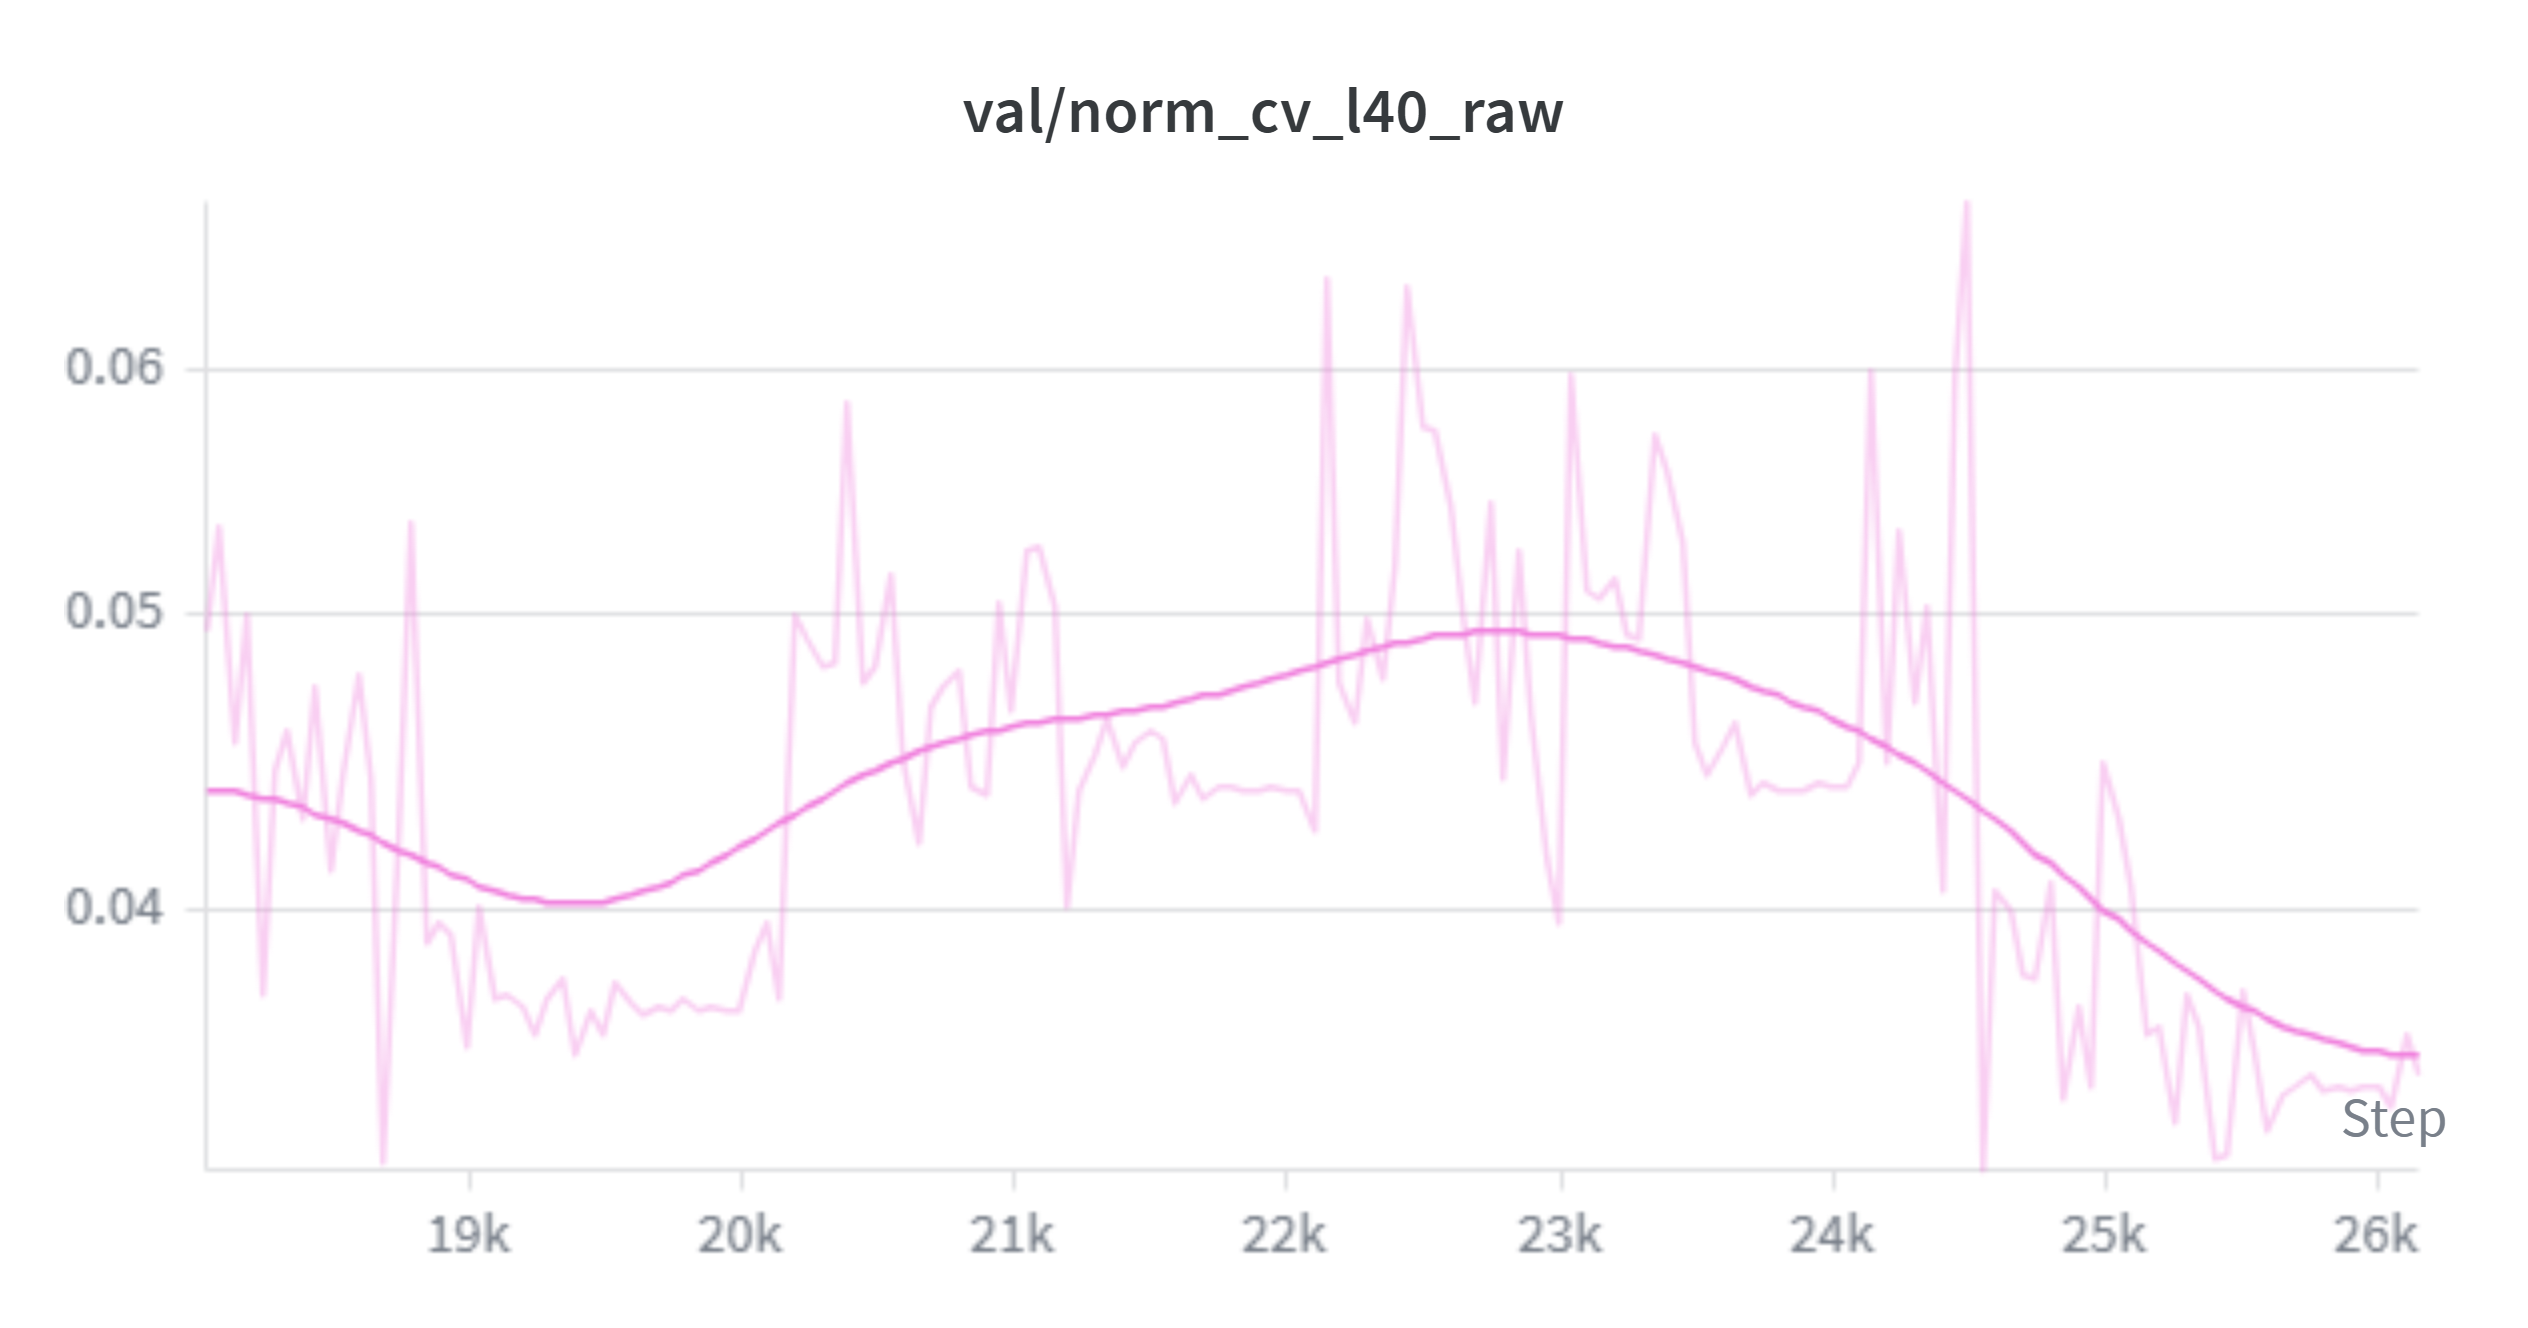

Source data for this figure (header and first rows):
Step, tpu-v4-spmd-resumed-18000 - val/norm_cv_…, tpu-v4-spmd-resumed-18000 - val/norm_cv_…, tpu-v4-spmd-resumed-18000 - val/norm_cv_…
18040, 0.04933, 0.04933, 0.04933
18090, 0.05334, 0.05334, 0.05334
18140, 0.04529, 0.04529, 0.04529
18190, 0.04999, 0.04999, 0.04999
18240, 0.03751, 0.03751, 0.03751
18290, 0.04445, 0.04445, 0.04445
18340, 0.04574, 0.04574, 0.04574
18390, 0.04279, 0.04279, 0.04279
18440, 0.04727, 0.04727, 0.04727
18490, 0.04119, 0.04119, 0.04119
18540, 0.04422, 0.04422, 0.04422
18590, 0.04774, 0.04774, 0.04774
18640, 0.04419, 0.04419, 0.04419
18690, 0.03305, 0.03305, 0.03305
18740, 0.04244, 0.04244, 0.04244
18790, 0.05358, 0.05358, 0.05358
18840, 0.03901, 0.03901, 0.03901
18890, 0.0396, 0.0396, 0.0396
18940, 0.03922, 0.03922, 0.03922
18990, 0.03604, 0.03604, 0.03604
19040, 0.0401, 0.0401, 0.0401
19090, 0.03734, 0.03734, 0.03734
19140, 0.03745, 0.03745, 0.03745
19190, 0.03719, 0.03719, 0.03719
19240, 0.03636, 0.03636, 0.03636
19290, 0.03738, 0.03738, 0.03738
19340, 0.03792, 0.03792, 0.03792
19390, 0.03589, 0.03589, 0.03589
19440, 0.0371, 0.0371, 0.0371
19490, 0.0364, 0.0364, 0.0364
19540, 0.03781, 0.03781, 0.03781
19590, 0.0373, 0.0373, 0.0373
19640, 0.03692, 0.03692, 0.03692
19690, 0.03713, 0.03713, 0.03713
19740, 0.03708, 0.03708, 0.03708
19790, 0.03739, 0.03739, 0.03739
19840, 0.037, 0.037, 0.037
19890, 0.03715, 0.03715, 0.03715
19940, 0.03708, 0.03708, 0.03708
19990, 0.03707, 0.03707, 0.03707
20040, 0.03874, 0.03874, 0.03874
20090, 0.03954, 0.03954, 0.03954
20140, 0.03741, 0.03741, 0.03741
20190, 0.04994, 0.04994, 0.04994
20240, 0.04903, 0.04903, 0.04903
20290, 0.04807, 0.04807, 0.04807
20340, 0.04813, 0.04813, 0.04813
20390, 0.05864, 0.05864, 0.05864
20440, 0.04746, 0.04746, 0.04746
20490, 0.04797, 0.04797, 0.04797
20540, 0.05147, 0.05147, 0.05147
20590, 0.04486, 0.04486, 0.04486
20640, 0.04208, 0.04208, 0.04208
20690, 0.04657, 0.04657, 0.04657
20740, 0.04728, 0.04728, 0.04728
20790, 0.04789, 0.04789, 0.04789
20840, 0.04384, 0.04384, 0.04384
20890, 0.04357, 0.04357, 0.04357
20940, 0.05042, 0.05042, 0.05042
20990, 0.04642, 0.04642, 0.04642
... 103 more rows
